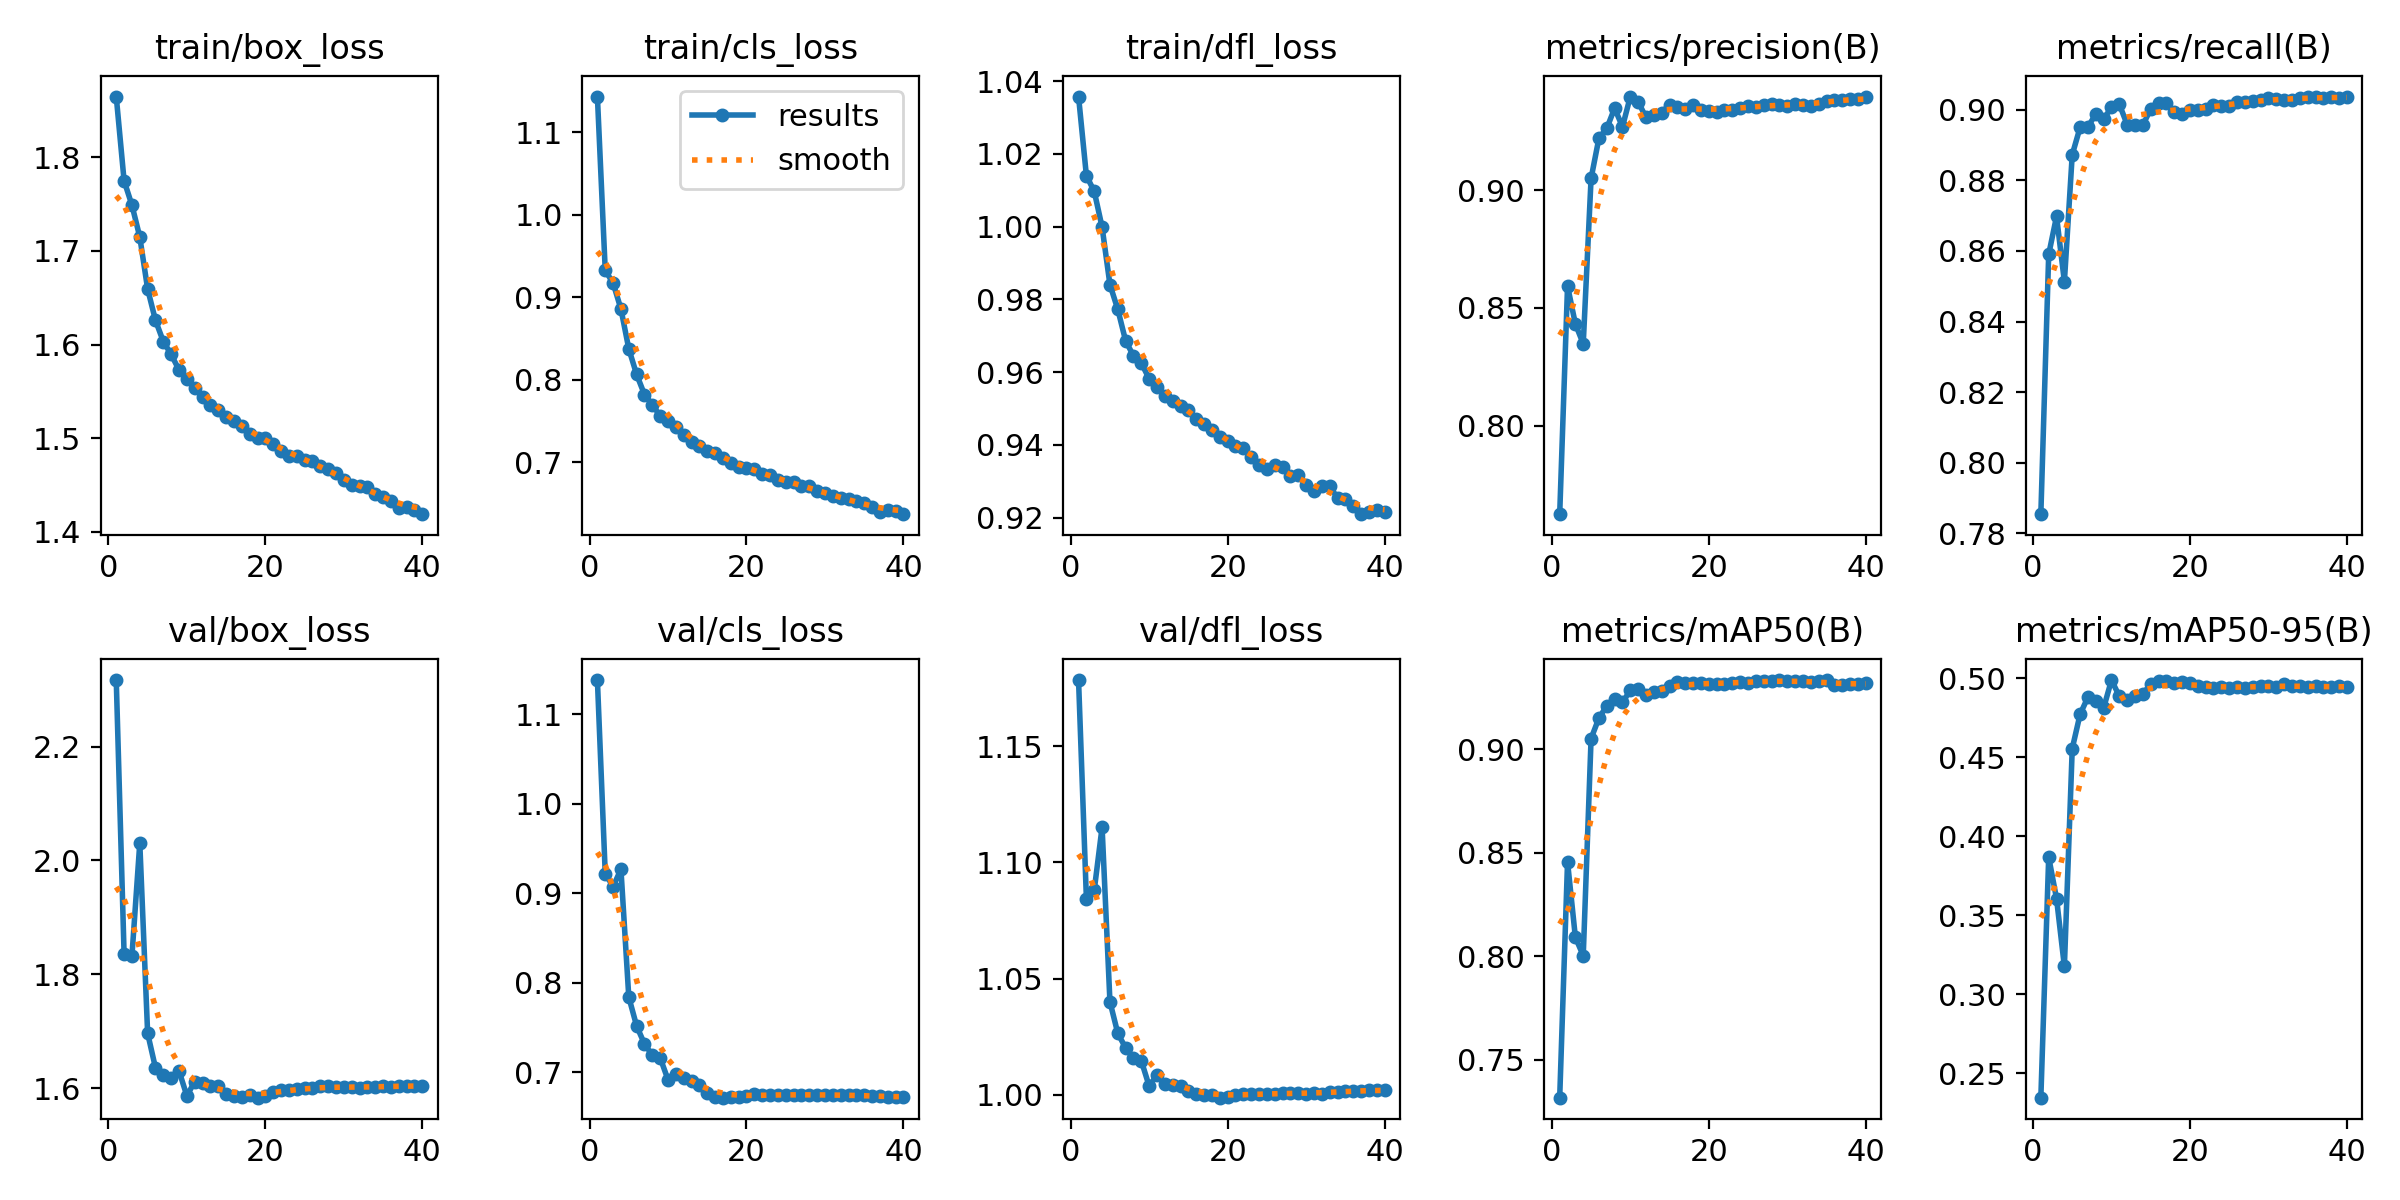

The data file committed next to this chart (first rows):
epoch, time, train/box_loss, train/cls_loss, train/dfl_loss, metrics/precision(B), metrics/recall(B), metrics/mAP50(B), metrics/mAP50-95(B), val/box_loss, val/cls_loss, val/dfl_loss, lr/pg0, lr/pg1, lr/pg2, lr/pg3, lr/pg4, lr/pg5, lr/pg6, lr/pg7
1, 456, 1.865, 1.144, 1.036, 0.7623, 0.7854, 0.7316, 0.2346, 2.317, 1.138, 1.178, 0.009997, 0.003332, 0.009997, 0.003332, 0.009997, 0.003332, 0.009997, 0.003332
2, 838.7, 1.775, 0.9327, 1.014, 0.8593, 0.859, 0.8456, 0.3868, 1.835, 0.9221, 1.084, 0.0198, 0.0066, 0.0198, 0.0066, 0.0198, 0.0066, 0.0198, 0.0066
3, 1256, 1.749, 0.9176, 1.01, 0.8431, 0.8698, 0.8091, 0.3606, 1.832, 0.9074, 1.088, 0.0294, 0.009801, 0.0294, 0.009801, 0.0294, 0.009801, 0.0294, 0.009801
4, 1646, 1.715, 0.886, 0.9999, 0.8347, 0.8513, 0.8003, 0.3176, 2.031, 0.9269, 1.115, 0.02911, 0.009703, 0.02911, 0.009703, 0.02911, 0.009703, 0.02911, 0.009703
5, 1994, 1.659, 0.8378, 0.9841, 0.905, 0.8872, 0.9052, 0.4555, 1.696, 0.7842, 1.04, 0.02881, 0.009604, 0.02881, 0.009604, 0.02881, 0.009604, 0.02881, 0.009604
6, 2345, 1.626, 0.8067, 0.9773, 0.9221, 0.895, 0.9151, 0.4772, 1.635, 0.7519, 1.026, 0.02851, 0.009505, 0.02851, 0.009505, 0.02851, 0.009505, 0.02851, 0.009505
7, 2697, 1.603, 0.7823, 0.9686, 0.9263, 0.8951, 0.921, 0.488, 1.623, 0.7318, 1.02, 0.02822, 0.009406, 0.02822, 0.009406, 0.02822, 0.009406, 0.02822, 0.009406
8, 3048, 1.589, 0.77, 0.9645, 0.9348, 0.8987, 0.9244, 0.4857, 1.618, 0.7191, 1.016, 0.02792, 0.009307, 0.02792, 0.009307, 0.02792, 0.009307, 0.02792, 0.009307
9, 3398, 1.573, 0.7562, 0.9625, 0.9269, 0.8973, 0.9226, 0.4811, 1.63, 0.7163, 1.015, 0.02762, 0.009208, 0.02762, 0.009208, 0.02762, 0.009208, 0.02762, 0.009208
10, 3781, 1.563, 0.7504, 0.9582, 0.9398, 0.9008, 0.9286, 0.4988, 1.586, 0.6918, 1.004, 0.02733, 0.009109, 0.02733, 0.009109, 0.02733, 0.009109, 0.02733, 0.009109
11, 4181, 1.554, 0.7426, 0.9559, 0.9376, 0.9016, 0.9291, 0.4886, 1.611, 0.6986, 1.009, 0.02703, 0.00901, 0.02703, 0.00901, 0.02703, 0.00901, 0.02703, 0.00901
12, 4531, 1.544, 0.7331, 0.9536, 0.9309, 0.8958, 0.9262, 0.4864, 1.608, 0.6936, 1.005, 0.02673, 0.008911, 0.02673, 0.008911, 0.02673, 0.008911, 0.02673, 0.008911
13, 4875, 1.536, 0.7247, 0.952, 0.9321, 0.8956, 0.9277, 0.4887, 1.604, 0.6902, 1.004, 0.02644, 0.008812, 0.02644, 0.008812, 0.02644, 0.008812, 0.02644, 0.008812
14, 5221, 1.53, 0.7206, 0.9506, 0.933, 0.8956, 0.9281, 0.4901, 1.604, 0.6856, 1.004, 0.02614, 0.008713, 0.02614, 0.008713, 0.02614, 0.008713, 0.02614, 0.008713
15, 5564, 1.523, 0.7136, 0.9496, 0.9363, 0.9002, 0.9304, 0.4963, 1.59, 0.6767, 1.002, 0.02584, 0.008614, 0.02584, 0.008614, 0.02584, 0.008614, 0.02584, 0.008614
16, 5907, 1.518, 0.7116, 0.9471, 0.9353, 0.9019, 0.9327, 0.4982, 1.585, 0.6722, 1, 0.02555, 0.008515, 0.02555, 0.008515, 0.02555, 0.008515, 0.02555, 0.008515
17, 6249, 1.513, 0.7058, 0.9456, 0.9345, 0.9018, 0.9322, 0.4984, 1.585, 0.6718, 0.9998, 0.02525, 0.008416, 0.02525, 0.008416, 0.02525, 0.008416, 0.02525, 0.008416
18, 6594, 1.505, 0.6993, 0.944, 0.9362, 0.8994, 0.932, 0.497, 1.587, 0.6724, 0.9998, 0.02495, 0.008317, 0.02495, 0.008317, 0.02495, 0.008317, 0.02495, 0.008317
19, 6939, 1.5, 0.6941, 0.9422, 0.9342, 0.8989, 0.932, 0.4979, 1.583, 0.6722, 0.9988, 0.02465, 0.008218, 0.02465, 0.008218, 0.02465, 0.008218, 0.02465, 0.008218
20, 7281, 1.501, 0.6936, 0.9412, 0.9338, 0.9, 0.9317, 0.4967, 1.587, 0.6734, 0.9991, 0.02436, 0.008119, 0.02436, 0.008119, 0.02436, 0.008119, 0.02436, 0.008119
21, 7624, 1.493, 0.6917, 0.9397, 0.9332, 0.9, 0.9315, 0.4948, 1.594, 0.6754, 1, 0.02406, 0.00802, 0.02406, 0.00802, 0.02406, 0.00802, 0.02406, 0.00802
22, 7966, 1.487, 0.6856, 0.9391, 0.9342, 0.9003, 0.9317, 0.4945, 1.596, 0.6753, 1, 0.02376, 0.007921, 0.02376, 0.007921, 0.02376, 0.007921, 0.02376, 0.007921
23, 8308, 1.482, 0.6846, 0.9368, 0.9341, 0.9013, 0.9318, 0.4936, 1.597, 0.6751, 1, 0.02347, 0.007822, 0.02347, 0.007822, 0.02347, 0.007822, 0.02347, 0.007822
24, 8651, 1.481, 0.6788, 0.9346, 0.9349, 0.9011, 0.9325, 0.4942, 1.598, 0.675, 1, 0.02317, 0.007723, 0.02317, 0.007723, 0.02317, 0.007723, 0.02317, 0.007723
25, 8996, 1.477, 0.6763, 0.9334, 0.9357, 0.9011, 0.9323, 0.494, 1.599, 0.6752, 1, 0.02287, 0.007624, 0.02287, 0.007624, 0.02287, 0.007624, 0.02287, 0.007624
26, 9341, 1.475, 0.6758, 0.9345, 0.9355, 0.9021, 0.9329, 0.4941, 1.6, 0.6752, 1, 0.02258, 0.007525, 0.02258, 0.007525, 0.02258, 0.007525, 0.02258, 0.007525
27, 9685, 1.47, 0.671, 0.9339, 0.9361, 0.9022, 0.9328, 0.4936, 1.603, 0.6751, 1.001, 0.02228, 0.007426, 0.02228, 0.007426, 0.02228, 0.007426, 0.02228, 0.007426
28, 10031, 1.467, 0.6718, 0.9316, 0.9365, 0.9024, 0.9332, 0.4946, 1.603, 0.675, 1.001, 0.02198, 0.007327, 0.02198, 0.007327, 0.02198, 0.007327, 0.02198, 0.007327
29, 10374, 1.463, 0.6657, 0.9316, 0.9364, 0.9027, 0.9335, 0.4949, 1.602, 0.6748, 1.001, 0.02168, 0.007228, 0.02168, 0.007228, 0.02168, 0.007228, 0.02168, 0.007228
30, 10719, 1.455, 0.6629, 0.9289, 0.9358, 0.9032, 0.9329, 0.4948, 1.602, 0.675, 1.001, 0.02139, 0.007129, 0.02139, 0.007129, 0.02139, 0.007129, 0.02139, 0.007129
31, 11062, 1.45, 0.6592, 0.9273, 0.9365, 0.903, 0.933, 0.4946, 1.602, 0.6748, 1.001, 0.02109, 0.00703, 0.02109, 0.00703, 0.02109, 0.00703, 0.02109, 0.00703
32, 11406, 1.449, 0.6566, 0.9288, 0.9361, 0.9028, 0.933, 0.4961, 1.599, 0.6747, 1, 0.02079, 0.006931, 0.02079, 0.006931, 0.02079, 0.006931, 0.02079, 0.006931
33, 11753, 1.448, 0.6552, 0.9286, 0.9359, 0.9029, 0.9327, 0.495, 1.602, 0.6752, 1.001, 0.0205, 0.006832, 0.0205, 0.006832, 0.0205, 0.006832, 0.0205, 0.006832
34, 12098, 1.441, 0.6528, 0.9255, 0.9365, 0.9032, 0.9329, 0.495, 1.602, 0.6744, 1.001, 0.0202, 0.006733, 0.0202, 0.006733, 0.0202, 0.006733, 0.0202, 0.006733
35, 12444, 1.438, 0.6508, 0.9251, 0.9379, 0.9036, 0.9333, 0.4947, 1.603, 0.6743, 1.002, 0.0199, 0.006634, 0.0199, 0.006634, 0.0199, 0.006634, 0.0199, 0.006634
36, 12788, 1.433, 0.6458, 0.9233, 0.9384, 0.9035, 0.9308, 0.4948, 1.603, 0.6737, 1.002, 0.01961, 0.006535, 0.01961, 0.006535, 0.01961, 0.006535, 0.01961, 0.006535
37, 13132, 1.426, 0.6397, 0.921, 0.9383, 0.9032, 0.9311, 0.4943, 1.604, 0.6735, 1.002, 0.01931, 0.006436, 0.01931, 0.006436, 0.01931, 0.006436, 0.01931, 0.006436
38, 13477, 1.426, 0.6428, 0.9217, 0.9387, 0.9037, 0.9313, 0.4945, 1.604, 0.6726, 1.002, 0.01901, 0.006337, 0.01901, 0.006337, 0.01901, 0.006337, 0.01901, 0.006337
39, 13822, 1.423, 0.6408, 0.922, 0.9388, 0.9032, 0.9315, 0.4948, 1.603, 0.6724, 1.002, 0.01871, 0.006238, 0.01871, 0.006238, 0.01871, 0.006238, 0.01871, 0.006238
40, 14165, 1.419, 0.6373, 0.9215, 0.9396, 0.9037, 0.9318, 0.4943, 1.604, 0.6723, 1.002, 0.01842, 0.006139, 0.01842, 0.006139, 0.01842, 0.006139, 0.01842, 0.006139
